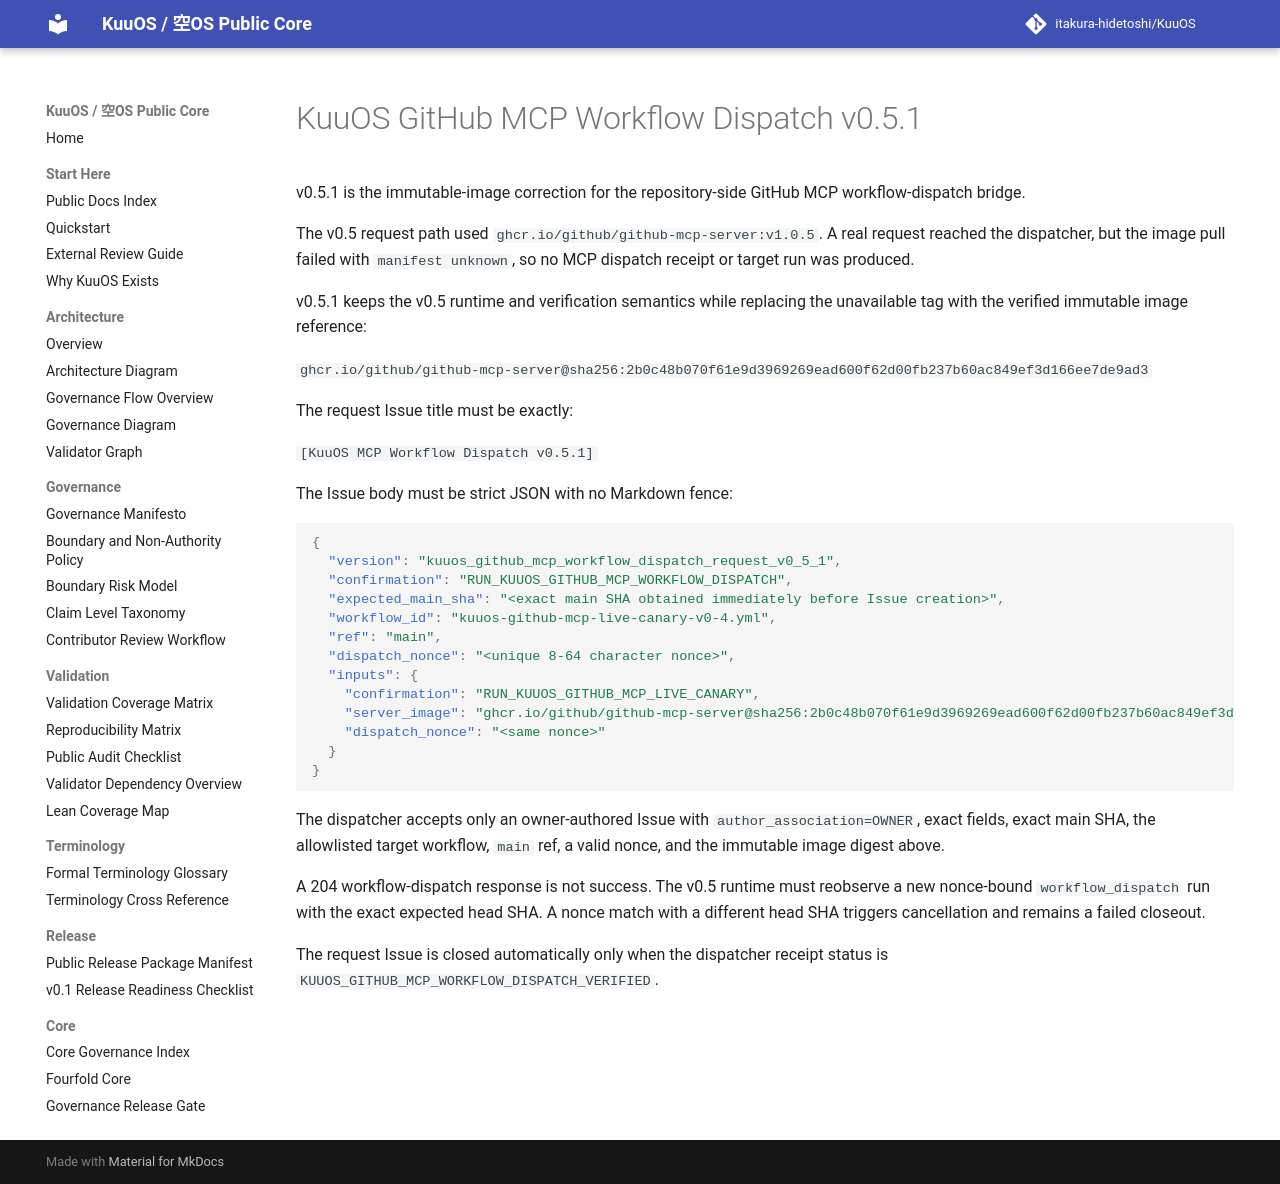

repository: itakura-hidetoshi/KuuOS · page: KUUOS_GITHUB_MCP_WORKFLOW_DISPATCH_v0_5_1/index.html · generator: mkdocs

# KuuOS GitHub MCP Workflow Dispatch v0.5.1

v0.5.1 is the immutable-image correction for the repository-side GitHub MCP workflow-dispatch bridge.

The v0.5 request path used `ghcr.io/github/github-mcp-server:v1.0.5`. A real request reached the dispatcher, but the image pull failed with `manifest unknown`, so no MCP dispatch receipt or target run was produced.

v0.5.1 keeps the v0.5 runtime and verification semantics while replacing the unavailable tag with the verified immutable image reference:

`ghcr.io/github/github-mcp-server@sha256:2b0c48b070f61e9d3969269ead600f62d00fb237b60ac849ef3d166ee7de9ad3`

The request Issue title must be exactly:

`[KuuOS MCP Workflow Dispatch v0.5.1]`

The Issue body must be strict JSON with no Markdown fence:

```json
{
  "version": "kuuos_github_mcp_workflow_dispatch_request_v0_5_1",
  "confirmation": "RUN_KUUOS_GITHUB_MCP_WORKFLOW_DISPATCH",
  "expected_main_sha": "<exact main SHA obtained immediately before Issue creation>",
  "workflow_id": "kuuos-github-mcp-live-canary-v0-4.yml",
  "ref": "main",
  "dispatch_nonce": "<unique 8-64 character nonce>",
  "inputs": {
    "confirmation": "RUN_KUUOS_GITHUB_MCP_LIVE_CANARY",
    "server_image": "ghcr.io/github/github-mcp-server@sha256:2b0c48b070f61e9d3969269ead600f62d00fb237b60ac849ef3d166ee7de9ad3",
    "dispatch_nonce": "<same nonce>"
  }
}
```

The dispatcher accepts only an owner-authored Issue with `author_association=OWNER`, exact fields, exact main SHA, the allowlisted target workflow, `main` ref, a valid nonce, and the immutable image digest above.

A 204 workflow-dispatch response is not success. The v0.5 runtime must reobserve a new nonce-bound `workflow_dispatch` run with the exact expected head SHA. A nonce match with a different head SHA triggers cancellation and remains a failed closeout.

The request Issue is closed automatically only when the dispatcher receipt status is `KUUOS_GITHUB_MCP_WORKFLOW_DISPATCH_VERIFIED`.
